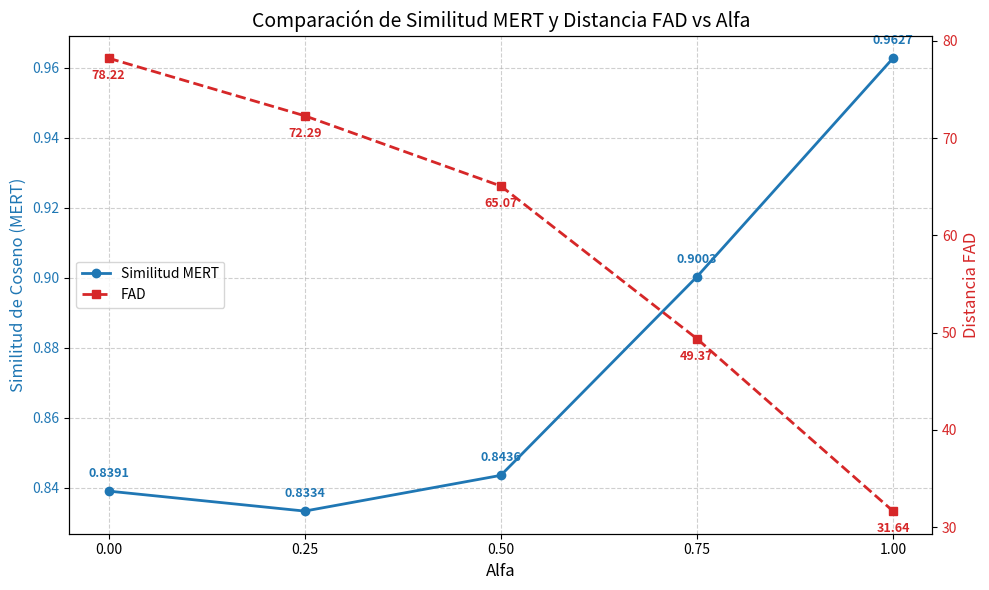

The script that saved this image:
import matplotlib.pyplot as plt

# Datos proporcionados
"""
 Alpha 0.00: Similitud = 0.8391, FAD = 78.2161
 Alpha 0.25: Similitud = 0.8334, FAD = 72.2942
 Alpha 0.50: Similitud = 0.8436, FAD = 65.0704
 Alpha 0.75: Similitud = 0.9003, FAD = 49.3675
 Alpha 1.00: Similitud = 0.9627, FAD = 31.6396
"""
alphas = [0.0, 0.25, 0.5, 0.75, 1.0]
similarities = [0.8391, 0.8334, 0.8436, 0.9003, 0.9627]
fads = [78.2161, 72.2942, 65.0704, 49.3675, 31.6396]

# Crear la figura y el primer eje (para Similitud)
fig, ax1 = plt.subplots(figsize=(10, 6))

# Plot de Similitud (Eje Y izquierdo)
color1 = "tab:blue"
ax1.set_xlabel("Alfa", fontsize=12)
ax1.set_ylabel("Similitud de Coseno (MERT)", color=color1, fontsize=12)
line1 = ax1.plot(
    alphas, similarities, marker="o", color=color1, linewidth=2, label="Similitud MERT"
)
ax1.tick_params(axis="y", labelcolor=color1)
ax1.set_xticks(alphas)

# Anotar valores de similitud
for x, y in zip(alphas, similarities):
    ax1.annotate(
        f"{y:.4f}",
        (x, y),
        textcoords="offset points",
        xytext=(0, 10),
        ha="center",
        color=color1,
        fontsize=9,
        fontweight="bold",
    )

# Crear el segundo eje (para FAD) compartiendo el mismo eje X
ax2 = ax1.twinx()

# Plot de FAD (Eje Y derecho)
color2 = "tab:red"
ax2.set_ylabel("Distancia FAD", color=color2, fontsize=12)
line2 = ax2.plot(
    alphas, fads, marker="s", color=color2, linewidth=2, linestyle="--", label="FAD"
)
ax2.tick_params(axis="y", labelcolor=color2)

# Anotar valores de FAD
for x, y in zip(alphas, fads):
    ax2.annotate(
        f"{y:.2f}",
        (x, y),
        textcoords="offset points",
        xytext=(0, -15),
        ha="center",
        color=color2,
        fontsize=9,
        fontweight="bold",
    )

# Título y grilla
plt.title("Comparación de Similitud MERT y Distancia FAD vs Alfa", fontsize=14)
ax1.grid(True, linestyle="--", alpha=0.6)

# Leyenda unificada
lines = line1 + line2
labels = [l.get_label() for l in lines]
ax1.legend(lines, labels, loc="center left")  # type: ignore

# Ajustar márgenes para que los textos no se corten y guardar
fig.tight_layout()
filename = "similarity_vs_fad.png"
plt.savefig(filename)
print(f"Gráfico guardado como {filename}")
